Run: headless pygame with SDL's dummy video driver; simulated clock (each Clock.tick advances the game by its frame time, no real sleeping); random seed 0; keys injected as events and as key.get_pressed() state; no mouse input; restart key R tapped at the start of phases 3 and 4.
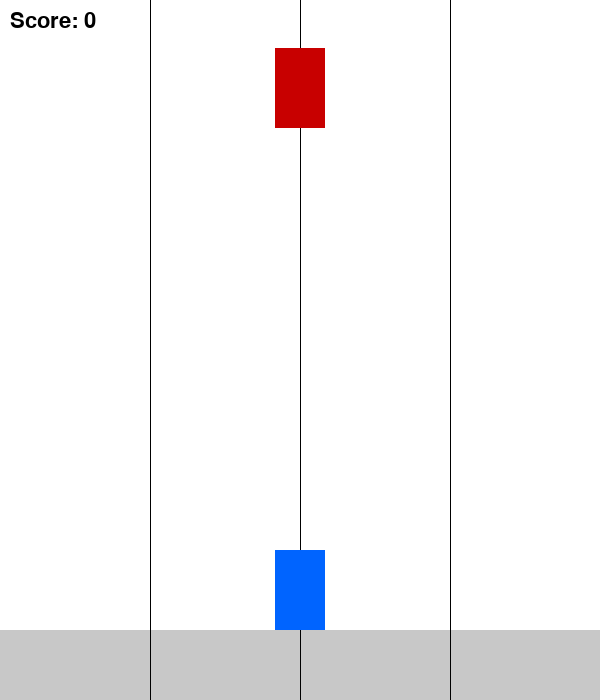
Frame 1 of 4 · flips 1–60 · no input
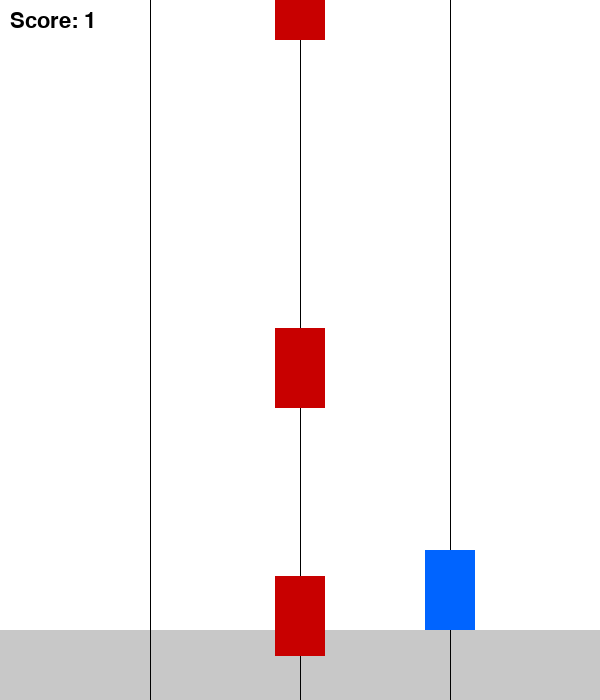
Frame 2 of 4 · flips 61–180 · tapped SPACE, RETURN · held RIGHT (→), D
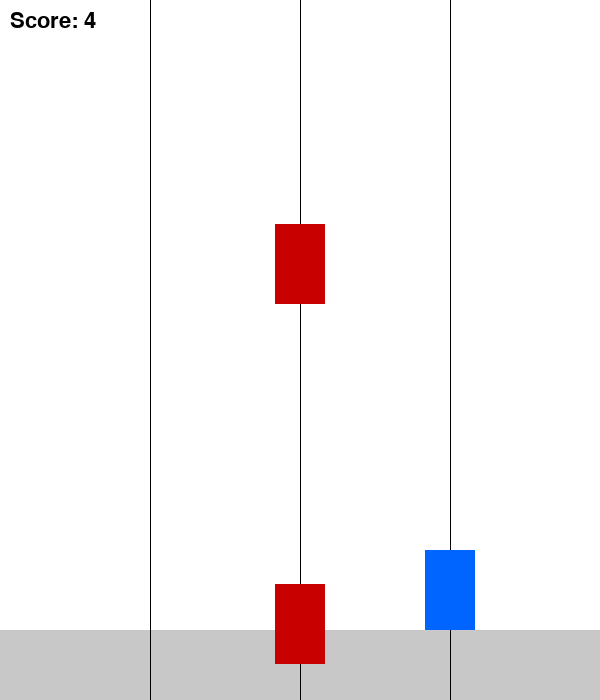
Frame 3 of 4 · flips 181–300 · tapped R · held DOWN (↓), S
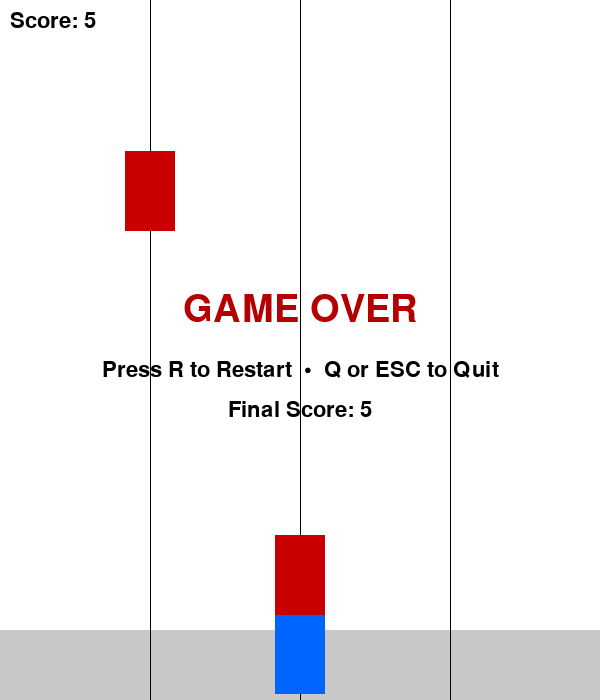
Frame 4 of 4 · flips 301–420 · tapped R · held LEFT (←), A, UP (↑), W

The pygame program that drew these frames:

import pygame
import random
import sys


pygame.init()
width, height = 600, 700
screen = pygame.display.set_mode((width, height))
pygame.display.set_caption("Subway Surfer Clone - Simple")
clock = pygame.time.Clock()


WHITE = (255, 255, 255)
BLACK = (0, 0, 0)
RED = (200, 0, 0)
BLUE = (0, 100, 255)
GRAY = (200, 200, 200)


lanes = [150, 300, 450]

player_lane = 1
player_base_y = 550
player_y = player_base_y
player_width = 50
player_height = 80


is_jumping = False
jump_height = 18
jump_count = jump_height


obstacles = []
obstacle_speed = 8
spawn_timer = 0
SPAWN_INTERVAL = 40  # frames


score = 0
font = pygame.font.SysFont("Arial", 32)
big_font = pygame.font.SysFont("Arial", 56)


game_over = False


def spawn_obstacle():
    lane_idx = random.choice([0, 1, 2])
    obs = {
        "x": lanes[lane_idx] - 25,
        "y": -120,
        "w": 50,
        "h": 80,
        "lane": lane_idx,
        "scored": False  
    }
    obstacles.append(obs)

def draw_player(lane, y):
    x = lanes[lane]
    pygame.draw.rect(screen, BLUE, (x - player_width // 2, int(y), player_width, player_height))

def draw_obstacles():
    for obs in obstacles:
        pygame.draw.rect(screen, RED, (obs["x"], int(obs["y"]), obs["w"], obs["h"]))

def check_collision(lane, y):
    player_rect = pygame.Rect(lanes[lane] - player_width // 2, int(y), player_width, player_height)
    for obs in obstacles:
        obs_rect = pygame.Rect(obs["x"], int(obs["y"]), obs["w"], obs["h"])
        if player_rect.colliderect(obs_rect):
            return True
    return False

def reset_game():
    global obstacles, score, obstacle_speed, spawn_timer, player_lane, player_y, is_jumping, jump_count, game_over
    obstacles = []
    score = 0
    obstacle_speed = 8
    spawn_timer = 0
    player_lane = 1
    player_y = player_base_y
    is_jumping = False
    jump_count = jump_height
    game_over = False


while True:
    clock.tick(60)
    screen.fill(WHITE)


    pygame.draw.rect(screen, GRAY, (0, player_base_y + player_height, width, height - (player_base_y + player_height)))
    for x in lanes:
        pygame.draw.line(screen, BLACK, (x, 0), (x, height), 1)


    for event in pygame.event.get():
        if event.type == pygame.QUIT:
            pygame.quit()
            sys.exit()
        if event.type == pygame.KEYDOWN:
            if not game_over:
                if event.key == pygame.K_LEFT and player_lane > 0:
                    player_lane -= 1
                elif event.key == pygame.K_RIGHT and player_lane < 2:
                    player_lane += 1
                elif event.key == pygame.K_UP and not is_jumping:
                    is_jumping = True
                    jump_count = jump_height
            else:
           
                if event.key == pygame.K_r:
                    reset_game()
                if event.key in (pygame.K_q, pygame.K_ESCAPE):
                    pygame.quit()
                    sys.exit()

    if not game_over:
       
        if is_jumping:
           
            if jump_count >= -jump_height:
                neg = 1
                if jump_count < 0:
                    neg = -1
                displacement = (jump_count ** 2) * 0.2 * neg
                player_y = player_base_y - displacement
                jump_count -= 1
            else:
                # reset jump
                is_jumping = False
                jump_count = jump_height
                player_y = player_base_y
        else:
            player_y = player_base_y  
       
        spawn_timer += 1
        if spawn_timer >= SPAWN_INTERVAL:
            spawn_obstacle()
            spawn_timer = 0
         
            SPAWN_INTERVAL = random.randint(30, 55)

        
        for obs in obstacles:
            obs["y"] += obstacle_speed

        new_obs = []
        for obs in obstacles:
            if obs["y"] > height + 150:
                
                if not obs.get("scored", False):
                    score += 1
               
            else:
                
                if not obs.get("scored", False) and obs["y"] > player_base_y + player_height:
                    score += 1
                    obs["scored"] = True
                   
                    if score % 5 == 0:
                        obstacle_speed += 0.5
                new_obs.append(obs)
        obstacles = new_obs

        # Collision check
        if check_collision(player_lane, player_y):
            game_over = True

    # Drawing
    draw_player(player_lane, player_y)
    draw_obstacles()

    # HUD: score
    score_surf = font.render(f"Score: {score}", True, BLACK)
    screen.blit(score_surf, (10, 10))

    # If game over show message
    if game_over:
        over_surf = big_font.render("GAME OVER", True, (180, 0, 0))
        over_rect = over_surf.get_rect(center=(width // 2, height // 2 - 40))
        screen.blit(over_surf, over_rect)

        info_surf = font.render("Press R to Restart  •  Q or ESC to Quit", True, BLACK)
        info_rect = info_surf.get_rect(center=(width // 2, height // 2 + 20))
        screen.blit(info_surf, info_rect)

        final_score_surf = font.render(f"Final Score: {score}", True, BLACK)
        final_rect = final_score_surf.get_rect(center=(width // 2, height // 2 + 60))
        screen.blit(final_score_surf, final_rect)

    pygame.display.flip()
